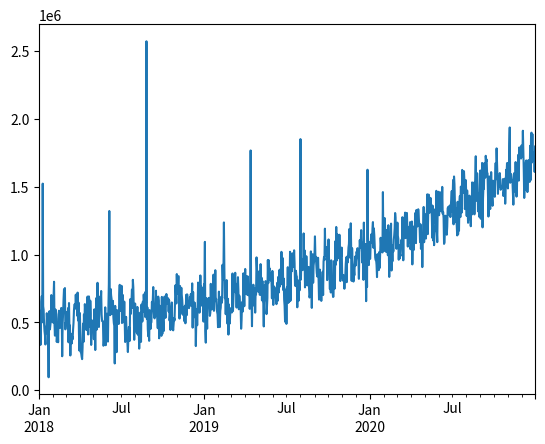
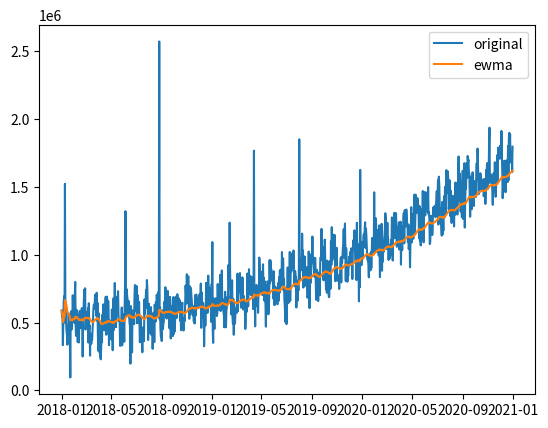
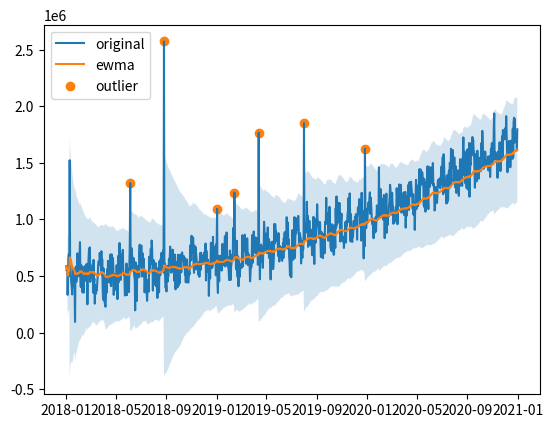

Source code (Python) for these figures, in order:
import numpy as np
import pandas as pd
import matplotlib.pyplot as plt

# 乱数を固定
rand = np.random.RandomState(seed=20)

# データを生成
idx = pd.date_range(start='2018-01-01', end='2020-12-31', freq='D')
x = np.arange(len(idx))
y = 500000 \
    + x ** 2 \
    + np.sin(x/4) * 100000 \
    + rand.randn(len(x)) * 100000 \
    + rand.gamma(0.01, 1000000, len(x))

# Series に変換
ts = pd.Series(y, index=idx)
print(ts.head())

# 描画
ts.plot()
plt.show()


ewm_mean = ts.ewm(span=90).mean()  # 指数加重移動平均

fig, ax = plt.subplots()
ax.plot(ts, label='original')
ax.plot(ewm_mean, label='ewma')
ax.legend()
plt.show()


def plot_sigma(ts, ewm_span=90, threshold=3.0):
    assert type(ts) == pd.Series
    fig, ax = plt.subplots()

    ewm_mean = ts.ewm(span=ewm_span).mean()  # 指数加重移動平均
    ewm_std = ts.ewm(span=ewm_span).std()  # 指数加重移動標準偏差
    ax.plot(ts, label='original')
    ax.plot(ewm_mean, label='ewma')

    # 標準偏差から 3.0 倍以上外れているデータを外れ値としてプロットする
    ax.fill_between(ts.index,
                    ewm_mean - ewm_std * threshold,
                    ewm_mean + ewm_std * threshold,
                    alpha=0.2)
    outlier = ts[(ts - ewm_mean).abs() > ewm_std * threshold]
    ax.scatter(outlier.index, outlier, label='outlier')

    ax.legend()
    return fig


plot_sigma(ts)
plt.show()
